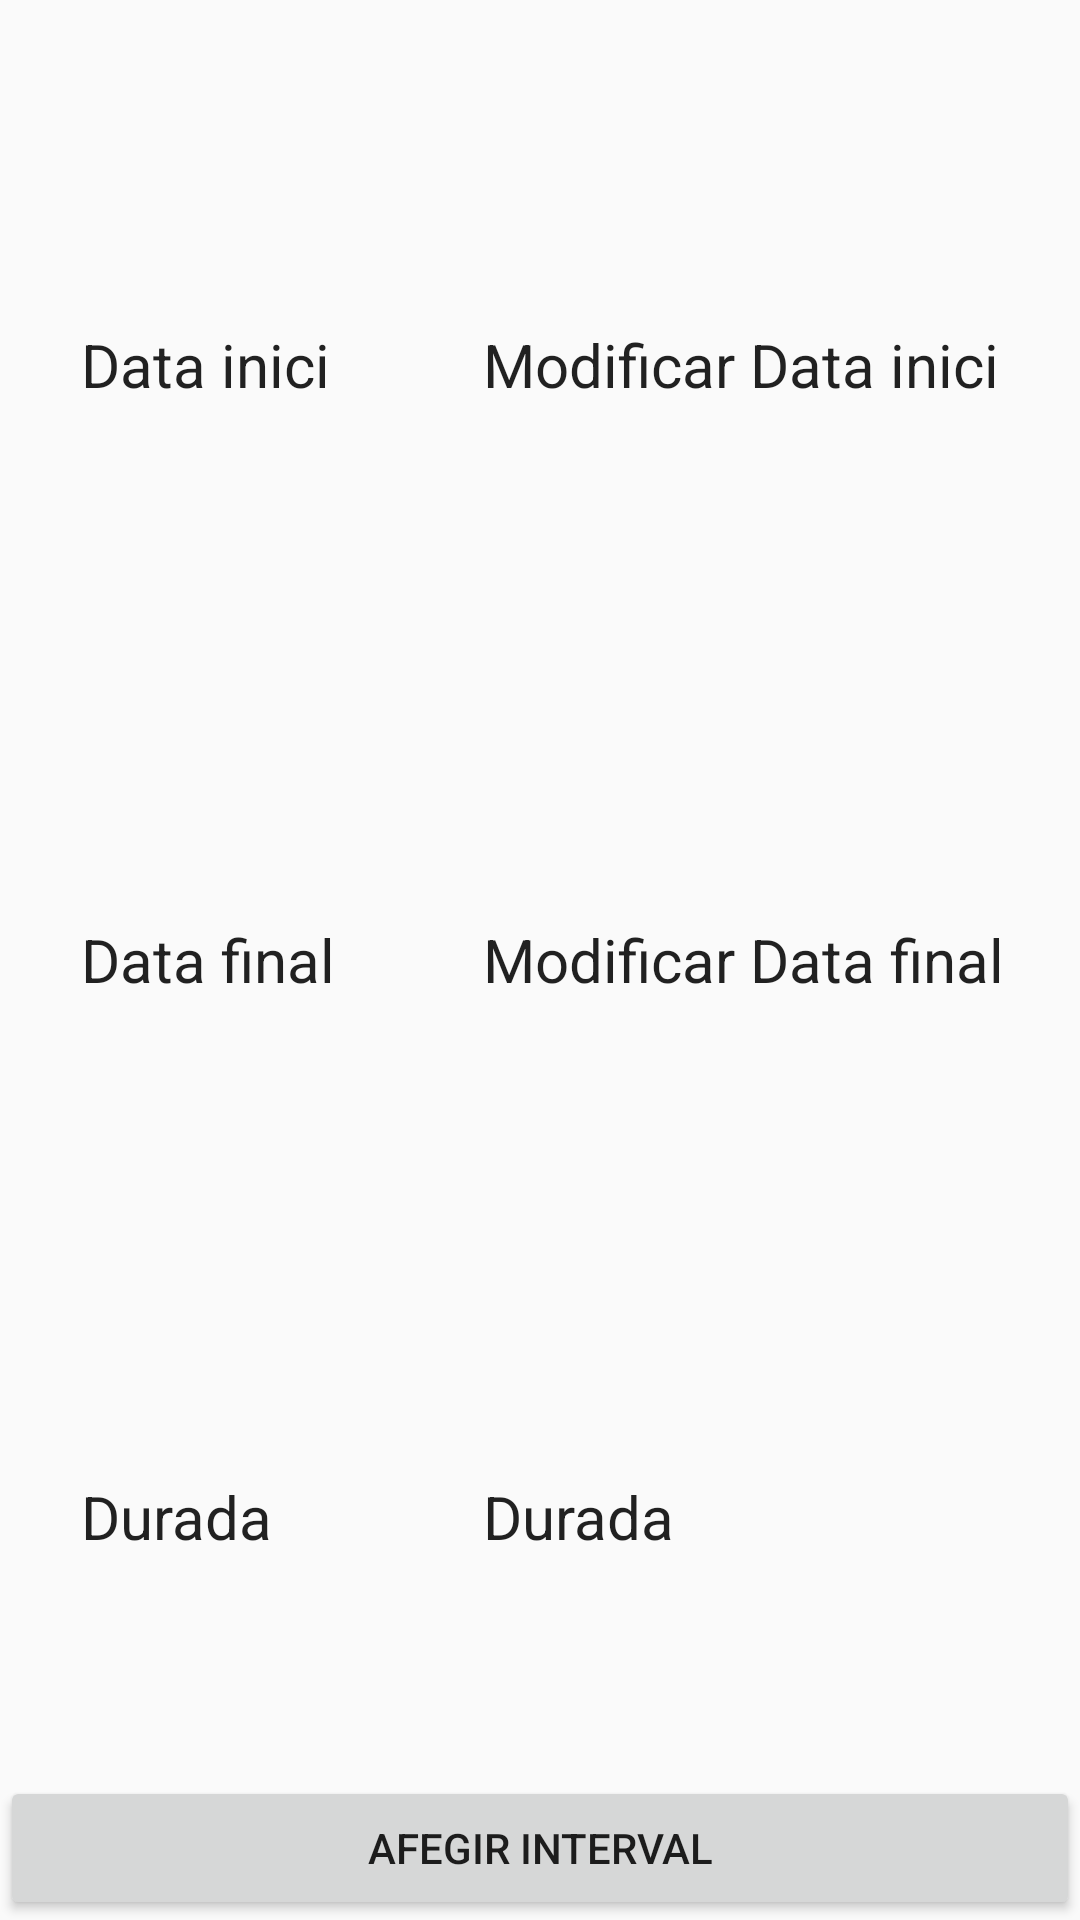

Android layout source for this screen:
<!-- AndroidManifest.xml: application theme MyMaterialTheme -->
<!-- res/layout/activity_afegir_interval.xml -->
<?xml version="1.0" encoding="utf-8"?>

<RelativeLayout xmlns:android="http://schemas.android.com/apk/res/android"
    xmlns:app="http://schemas.android.com/apk/res-auto"
    xmlns:tools="http://schemas.android.com/tools"
    android:layout_width="match_parent"
    android:layout_height="match_parent"
    android:orientation="vertical"
    tools:context="com.example.joans.timetracker.FormulariAfegirInterval">

    <Button
        android:text="@string/Afegir_interval"
        android:layout_width="match_parent"
        android:layout_height="wrap_content"
        android:id="@+id/btnAfegirProjecte"
        android:onClick="afegirInterval"
        android:layout_alignParentBottom="true"
        android:layout_alignParentStart="true" />


    <TextView
        android:textAppearance="@style/TextAppearance.AppCompat.Title"
        android:fontFamily="sans-serif"
        android:text="@string/Durada"
        android:layout_width="wrap_content"
        android:layout_height="wrap_content"
        android:id="@+id/durada"
        android:layout_alignBaseline="@+id/textView4"
        android:layout_alignBottom="@+id/textView4"
        android:layout_alignStart="@+id/dataFinal" />

    <ImageButton
        android:layout_width="wrap_content"
        android:onClick="mostradpDataFinal"
        android:layout_height="wrap_content"
        app:srcCompat="@drawable/edit"
        android:id="@+id/imageButton4"
        android:background="@null"
        android:layout_alignTop="@+id/dataFinal"
        android:layout_alignStart="@+id/imageButton2" />

    <ImageButton
        android:layout_width="wrap_content"
        android:layout_height="wrap_content"
        android:onClick="mostratpDurada"
        app:srcCompat="@drawable/edit"
        android:id="@+id/imageButton3"
        android:background="@null"
        android:layout_alignTop="@+id/durada"
        android:layout_alignStart="@+id/imageButton4" />

    <TextView
        android:textAppearance="@style/TextAppearance.AppCompat.Title"
        android:fontFamily="sans-serif"
        android:text="@string/Durada"
        android:layout_width="wrap_content"
        android:layout_height="wrap_content"
        android:id="@+id/textView4"
        android:layout_above="@+id/btnAfegirProjecte"
        android:layout_alignStart="@+id/textView3"
        android:layout_marginBottom="73dp" />

    <ImageButton
        android:layout_width="wrap_content"
        android:layout_height="wrap_content"
        app:srcCompat="@drawable/edit"
        android:id="@+id/imageButton2"
        android:onClick="mostradpDataInicial"
        android:background="@null"
        android:layout_marginEnd="16dp"
        android:layout_alignTop="@+id/dataInici"
        android:layout_alignParentEnd="true" />

    <TextView
        android:textAppearance="@style/TextAppearance.AppCompat.Title"
        android:fontFamily="sans-serif"
        android:text="@string/Data_incial"
        android:layout_width="wrap_content"
        android:layout_height="wrap_content"
        android:id="@+id/dataInici"
        android:layout_marginEnd="11dp"
        android:layout_alignBaseline="@+id/textView2"
        android:layout_alignBottom="@+id/textView2"
        android:layout_toStartOf="@+id/imageButton2" />

    <TextView
        android:fontFamily="sans-serif"
        android:textAppearance="@style/TextAppearance.AppCompat.Title"
        android:text="@string/Data_final"
        android:layout_width="wrap_content"
        android:layout_height="wrap_content"
        android:id="@+id/dataFinal"
        android:layout_alignBaseline="@+id/textView3"
        android:layout_alignBottom="@+id/textView3"
        android:layout_alignStart="@+id/dataInici" />

    <TextView
        android:textAppearance="@style/TextAppearance.AppCompat.Title"
        android:fontFamily="sans-serif"
        android:text="@string/Data_fi"
        android:layout_width="wrap_content"
        android:layout_height="wrap_content"
        android:id="@+id/textView3"
        android:layout_centerVertical="true"
        android:layout_alignStart="@+id/textView2" />

    <TextView
        android:textAppearance="@style/TextAppearance.AppCompat.Title"
        android:fontFamily="sans-serif"
        android:text="@string/Data_inici"
        android:layout_width="wrap_content"
        android:layout_height="wrap_content"
        android:id="@+id/textView2"
        android:layout_marginStart="27dp"
        android:layout_marginTop="108dp"
        android:layout_alignParentTop="true"
        android:layout_alignParentStart="true" />

</RelativeLayout>
<!-- resources referenced by this layout -->
<resources>
  <string name="Afegir_interval">Afegir interval</string>
  <string name="Data_fi">Data final</string>
  <string name="Data_final">Modificar Data final</string>
  <string name="Data_incial">Modificar Data inici</string>
  <string name="Data_inici">Data inici</string>
  <string name="Durada">Durada</string>
  <style name="MyMaterialTheme" parent="MyMaterialTheme.Base">
  
      </style>
  <style name="MyMaterialTheme.Base" parent="Theme.AppCompat.Light.DarkActionBar">
          <item name="windowNoTitle">false</item>
          <item name="windowActionBar">true</item>
          <item name="colorPrimary">@color/colorPrimary</item>
          <item name="colorPrimaryDark">@color/colorPrimaryDark</item>
          <item name="colorAccent">@color/colorAccent</item>
      </style>
  <color name="colorPrimary">#125688</color>
  <color name="colorPrimaryDark">#125688</color>
  <color name="colorAccent">#c8e8ff</color>
</resources>
